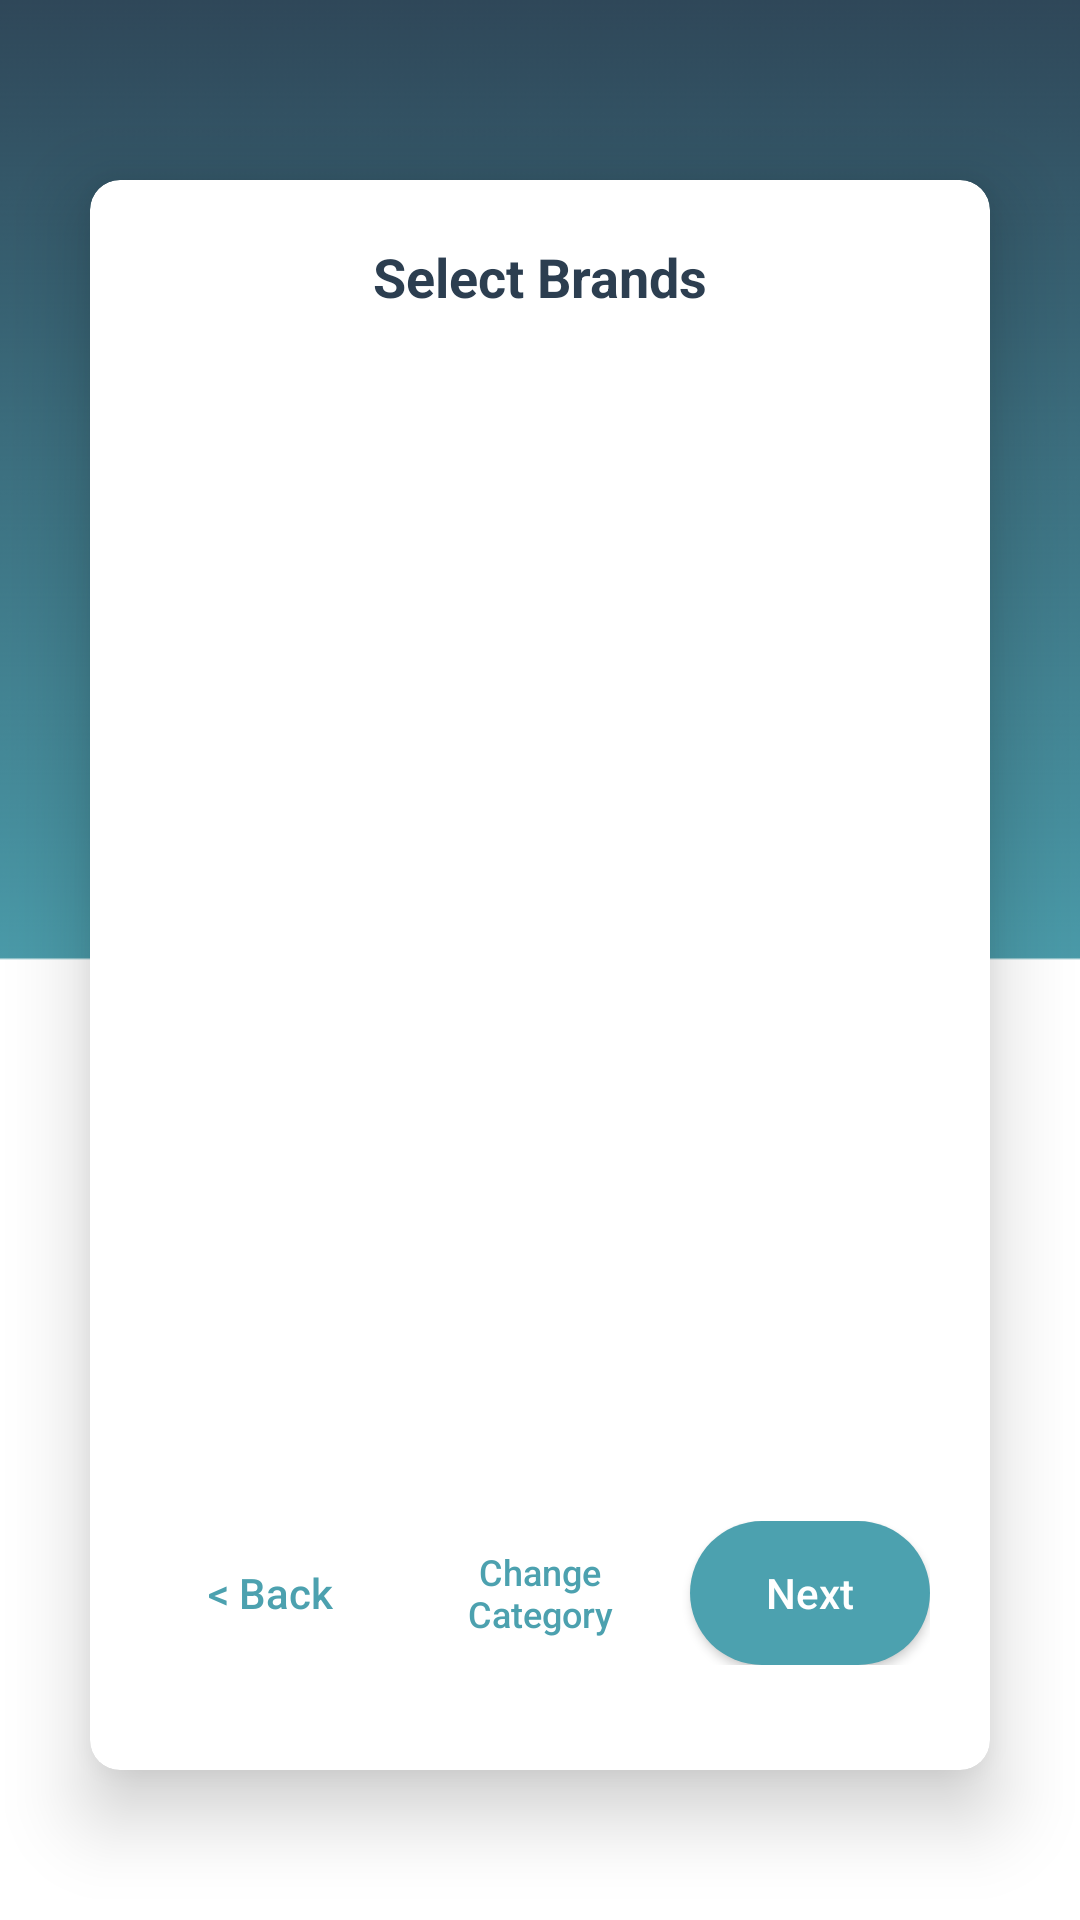

Here is an Android app screen rendered from its layout file. Give the layout XML and the strings, colors and styles it references.
<!-- AndroidManifest.xml: application theme Theme.AppCompat.Light.NoActionBar -->
<!-- res/layout/activity_select_and_add_items.xml -->
<?xml version="1.0" encoding="utf-8"?>
<RelativeLayout xmlns:android="http://schemas.android.com/apk/res/android"
    xmlns:app="http://schemas.android.com/apk/res-auto"
    xmlns:tools="http://schemas.android.com/tools"
    android:id="@+id/main_layout"
    android:layout_width="match_parent"
    android:layout_height="match_parent"
    android:background="@drawable/blue_background"
    tools:context=".SelectAndAddItems">
    <ImageView
        android:id="@+id/app_logo"
        android:layout_width="@dimen/logo_small_size"
        android:layout_height="@dimen/logo_small_size"
        android:layout_centerInParent="true"
        android:layout_alignParentTop="true"
        android:layout_marginTop="@dimen/logo_very_short_margin"
        android:contentDescription="@string/logo"
        android:src="@mipmap/ic_launcher_round" />
    <androidx.cardview.widget.CardView
        android:id="@+id/card"
        android:layout_width="match_parent"
        android:layout_height="match_parent"
        android:layout_marginLeft="@dimen/card_margin_short"
        android:layout_marginRight="@dimen/card_margin_short"
        android:layout_marginBottom="@dimen/card_margin"
        android:layout_centerInParent="true"
        android:layout_below="@+id/app_logo"
        android:layout_marginTop="@dimen/logo_very_short_margin"
        android:padding="@dimen/card_padding"
        app:cardBackgroundColor="@color/white"
        app:cardCornerRadius="@dimen/card_radius"
        app:cardElevation="@dimen/card_elevation">
        <RelativeLayout
            android:layout_width="match_parent"
            android:layout_height="match_parent"
            android:orientation="vertical"
            android:layout_margin="20dp">
            <LinearLayout
                android:layout_width="match_parent"
                android:layout_height="wrap_content"
                android:orientation="vertical"
                android:gravity="center">
                <TextView
                    android:layout_width="match_parent"
                    android:layout_height="wrap_content"
                    android:text="@string/select_brand"
                    android:textStyle="bold"
                    android:textColor="@color/textColor"
                    android:textSize="@dimen/title_size"
                    android:gravity="center_horizontal"/>
            </LinearLayout>
            <LinearLayout
                android:layout_width="match_parent"
                android:layout_height="wrap_content"
                android:orientation="horizontal"
                android:layout_marginBottom="15dp"
                android:gravity="bottom"
                android:layout_alignParentBottom="true">
                <Button
                    android:id="@+id/back_btn"
                    android:layout_width="0dp"
                    android:layout_weight="1"
                    android:layout_height="wrap_content"
                    android:text="@string/back"
                    android:textColor="@color/solid_button_color"
                    android:textAllCaps="false"
                    android:background="@drawable/hollow_blue_button"
                    android:layout_gravity="left"
                    android:layout_marginRight="10dp"
                   />

                <Button
                android:id="@+id/changeCategory_btn"
                android:layout_width="0dp"
                android:layout_weight="1"
                android:layout_height="wrap_content"
                android:text="@string/change_category"
                android:textSize="12sp"
                android:textColor="@color/solid_button_color"
                android:textAllCaps="false"
                android:background="@drawable/hollow_blue_button"
                android:layout_gravity="center_horizontal"/>


                <Button
                    android:id="@+id/next_btn"
                    android:layout_width="0dp"
                    android:layout_height="wrap_content"
                    android:layout_gravity="end"
                    android:layout_weight="1"
                    android:layout_marginLeft="10dp"
                    android:background="@drawable/solid_button"
                    android:text="@string/next"
                    android:textAllCaps="false"
                    android:textColor="#ffffff" />
            </LinearLayout>
                <ScrollView
                    android:layout_width="match_parent"
                    android:layout_height="match_parent"
                    android:layout_marginTop="@dimen/scroll_view_margin_short"
                    android:layout_marginBottom="@dimen/scroll_view_margin">
                    <LinearLayout
                        android:id="@+id/parent_layout"
                        android:layout_width="match_parent"
                        android:layout_height="wrap_content"
                        android:orientation="vertical">
                    </LinearLayout>
                </ScrollView>
        </RelativeLayout>
    </androidx.cardview.widget.CardView>

</RelativeLayout>
<!-- resources referenced by this layout -->
<resources>
  <color name="solid_button_color">#4CA1AF</color>
  <color name="textColor">#2c3e50</color>
  <color name="white">#ffffff</color>
  <dimen name="card_elevation">15dp</dimen>
  <dimen name="card_margin">50dp</dimen>
  <dimen name="card_margin_short">30dp</dimen>
  <dimen name="card_padding">30dp</dimen>
  <dimen name="card_radius">10dp</dimen>
  <dimen name="logo_small_size">36dp</dimen>
  <dimen name="logo_very_short_margin">12dp</dimen>
  <dimen name="scroll_view_margin">80dp</dimen>
  <dimen name="scroll_view_margin_short">50dp</dimen>
  <dimen name="title_size">18sp</dimen>
  <!-- drawable blue_background: png bitmap (drawable-v23, 6847 bytes) -->
  <!-- drawable solid_button (drawable) -->
  <?xml version="1.0" encoding="utf-8"?>
  <shape xmlns:android="http://schemas.android.com/apk/res/android"
      android:shape="rectangle">
      <corners
           android:radius="@dimen/button_radius"/>
      <solid
          android:color="@color/solid_button_color"/>
  </shape>
  <string name="back">&lt; Back</string>
  <string name="change_category">Change\nCategory</string>
  <string name="logo">LOGO</string>
  <string name="next">Next</string>
  <string name="select_brand">Select Brands</string>
  <dimen name="button_radius">30dp</dimen>
</resources>
